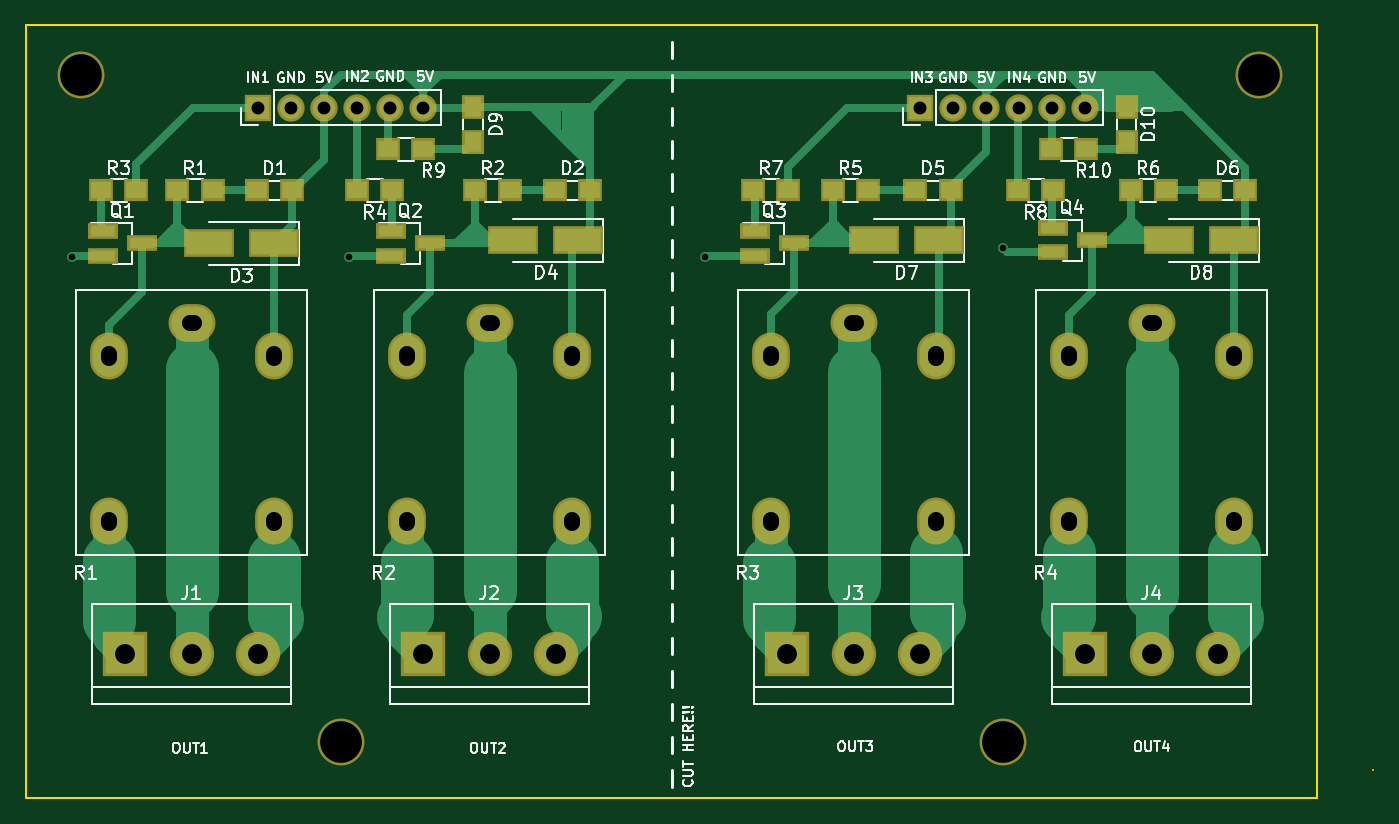
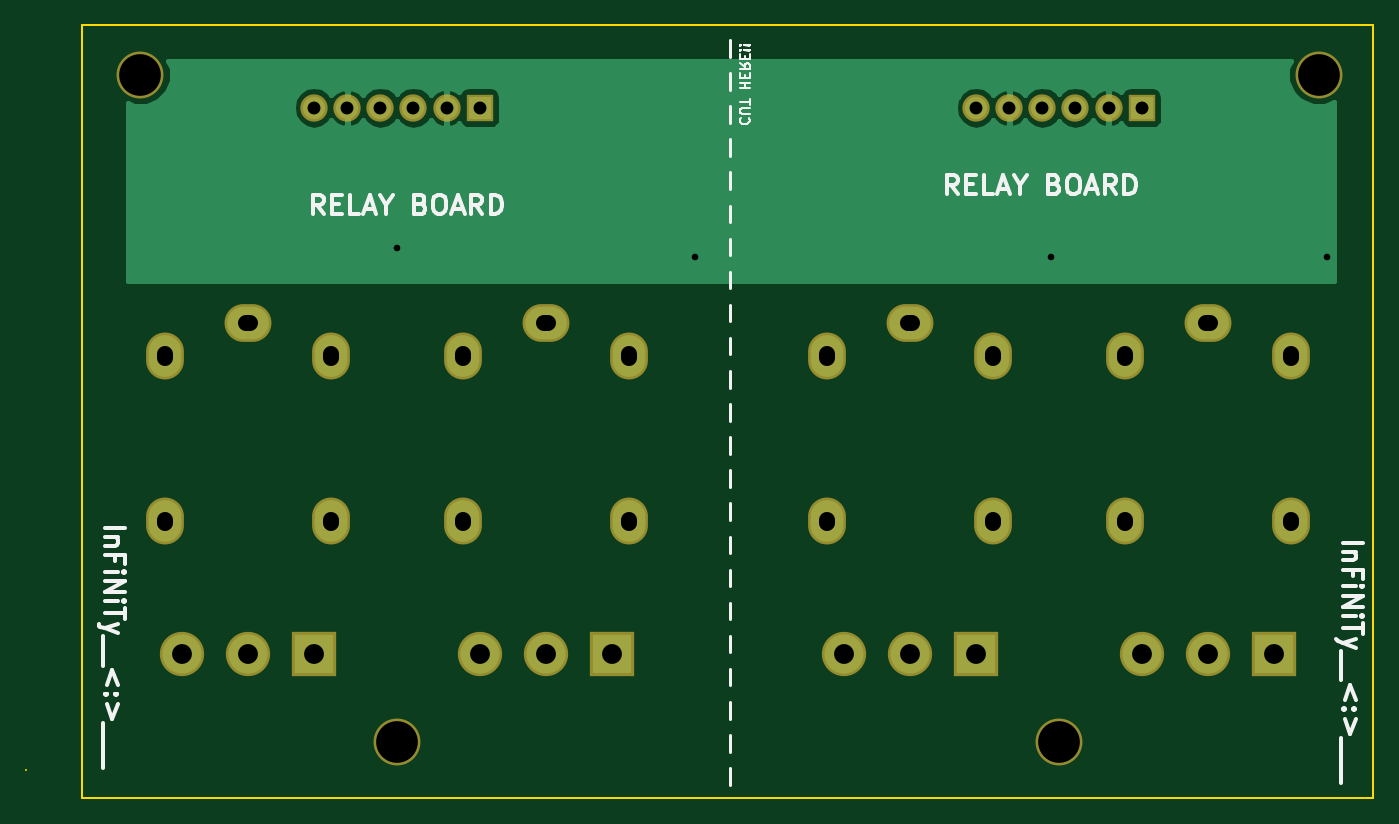
Circuit board: 8 layer files. Board 103.4 x 59.3 mm.
- bottom_copper: relay smd-B.Cu.gbr (13999 bytes)
- bottom_mask: relay smd-B.Mask.gbr (1743 bytes)
- bottom_silk: relay smd-B.SilkS.gbr (13676 bytes)
- outline: relay smd-Edge.Cuts.gbr (541 bytes)
- top_copper: relay smd-F.Cu.gbr (21300 bytes)
- top_mask: relay smd-F.Mask.gbr (3167 bytes)
- top_silk: relay smd-F.SilkS.gbr (44181 bytes)
- drill: relay smd.drl (1209 bytes)

=== bottom_copper: relay smd-B.Cu.gbr (13999 bytes, source omitted) ===
=== bottom_mask: relay smd-B.Mask.gbr ===
G04 #@! TF.FileFunction,Soldermask,Bot*
%FSLAX46Y46*%
G04 Gerber Fmt 4.6, Leading zero omitted, Abs format (unit mm)*
G04 Created by KiCad (PCBNEW 4.0.7) date 05/31/18 17:41:53*
%MOMM*%
%LPD*%
G01*
G04 APERTURE LIST*
%ADD10C,0.100000*%
%ADD11C,3.600000*%
%ADD12R,3.400000X3.400000*%
%ADD13C,3.400000*%
%ADD14O,2.900000X3.600000*%
%ADD15O,3.600000X2.900000*%
%ADD16R,2.100000X2.100000*%
%ADD17O,2.100000X2.100000*%
G04 APERTURE END LIST*
D10*
D11*
X134620000Y-105791000D03*
X63881000Y-54610000D03*
X83820000Y-105791000D03*
D12*
X67310000Y-99060000D03*
D13*
X72390000Y-99060000D03*
X77470000Y-99060000D03*
D12*
X90170000Y-99060000D03*
D13*
X95250000Y-99060000D03*
X100330000Y-99060000D03*
D12*
X118110000Y-99060000D03*
D13*
X123190000Y-99060000D03*
X128270000Y-99060000D03*
D12*
X140970000Y-99060000D03*
D13*
X146050000Y-99060000D03*
X151130000Y-99060000D03*
D14*
X66040000Y-76200000D03*
X78740000Y-76200000D03*
D15*
X72390000Y-73660000D03*
D14*
X78740000Y-88900000D03*
X66040000Y-88900000D03*
X88900000Y-76200000D03*
X101600000Y-76200000D03*
D15*
X95250000Y-73660000D03*
D14*
X101600000Y-88900000D03*
X88900000Y-88900000D03*
X116840000Y-76200000D03*
X129540000Y-76200000D03*
D15*
X123190000Y-73660000D03*
D14*
X129540000Y-88900000D03*
X116840000Y-88900000D03*
X139700000Y-76200000D03*
X152400000Y-76200000D03*
D15*
X146050000Y-73660000D03*
D14*
X152400000Y-88900000D03*
X139700000Y-88900000D03*
D16*
X128270000Y-57150000D03*
D17*
X130810000Y-57150000D03*
X133350000Y-57150000D03*
X135890000Y-57150000D03*
X138430000Y-57150000D03*
X140970000Y-57150000D03*
D16*
X77470000Y-57150000D03*
D17*
X80010000Y-57150000D03*
X82550000Y-57150000D03*
X85090000Y-57150000D03*
X87630000Y-57150000D03*
X90170000Y-57150000D03*
D11*
X154305000Y-54610000D03*
M02*

=== bottom_silk: relay smd-B.SilkS.gbr (13676 bytes, source omitted) ===
=== outline: relay smd-Edge.Cuts.gbr ===
G04 #@! TF.FileFunction,Profile,NP*
%FSLAX46Y46*%
G04 Gerber Fmt 4.6, Leading zero omitted, Abs format (unit mm)*
G04 Created by KiCad (PCBNEW 4.0.7) date 05/31/18 17:41:53*
%MOMM*%
%LPD*%
G01*
G04 APERTURE LIST*
%ADD10C,0.100000*%
%ADD11C,0.150000*%
G04 APERTURE END LIST*
D10*
D11*
X158750000Y-50800000D02*
X59690000Y-50800000D01*
X158750000Y-110109000D02*
X158750000Y-50800000D01*
X59690000Y-110109000D02*
X158750000Y-110109000D01*
X59690000Y-50800000D02*
X59690000Y-110109000D01*
X163068000Y-107950000D02*
X163068000Y-107950000D01*
M02*

=== top_copper: relay smd-F.Cu.gbr (21300 bytes, source omitted) ===
=== top_mask: relay smd-F.Mask.gbr ===
G04 #@! TF.FileFunction,Soldermask,Top*
%FSLAX46Y46*%
G04 Gerber Fmt 4.6, Leading zero omitted, Abs format (unit mm)*
G04 Created by KiCad (PCBNEW 4.0.7) date 05/31/18 17:41:53*
%MOMM*%
%LPD*%
G01*
G04 APERTURE LIST*
%ADD10C,0.100000*%
%ADD11C,3.600000*%
%ADD12R,2.300000X1.200000*%
%ADD13R,1.900000X1.700000*%
%ADD14R,3.400000X3.400000*%
%ADD15C,3.400000*%
%ADD16O,2.900000X3.600000*%
%ADD17O,3.600000X2.900000*%
%ADD18R,3.900000X2.200000*%
%ADD19R,1.700000X1.900000*%
%ADD20R,2.100000X2.100000*%
%ADD21O,2.100000X2.100000*%
G04 APERTURE END LIST*
D10*
D11*
X134620000Y-105791000D03*
X63881000Y-54610000D03*
X83820000Y-105791000D03*
D12*
X115594000Y-66614000D03*
X115594000Y-68514000D03*
X118594000Y-67564000D03*
D13*
X77390000Y-63500000D03*
X80090000Y-63500000D03*
X100250000Y-63500000D03*
X102950000Y-63500000D03*
X127936000Y-63500000D03*
X130636000Y-63500000D03*
X150542000Y-63500000D03*
X153242000Y-63500000D03*
D14*
X67310000Y-99060000D03*
D15*
X72390000Y-99060000D03*
X77470000Y-99060000D03*
D14*
X90170000Y-99060000D03*
D15*
X95250000Y-99060000D03*
X100330000Y-99060000D03*
D14*
X118110000Y-99060000D03*
D15*
X123190000Y-99060000D03*
X128270000Y-99060000D03*
D14*
X140970000Y-99060000D03*
D15*
X146050000Y-99060000D03*
X151130000Y-99060000D03*
D12*
X65556000Y-66614000D03*
X65556000Y-68514000D03*
X68556000Y-67564000D03*
X87654000Y-66614000D03*
X87654000Y-68514000D03*
X90654000Y-67564000D03*
X138454000Y-66360000D03*
X138454000Y-68260000D03*
X141454000Y-67310000D03*
D13*
X71294000Y-63500000D03*
X73994000Y-63500000D03*
X94154000Y-63500000D03*
X96854000Y-63500000D03*
X65452000Y-63500000D03*
X68152000Y-63500000D03*
X87790000Y-63500000D03*
X85090000Y-63500000D03*
X121586000Y-63500000D03*
X124286000Y-63500000D03*
X144446000Y-63500000D03*
X147146000Y-63500000D03*
X115490000Y-63500000D03*
X118190000Y-63500000D03*
X138510000Y-63500000D03*
X135810000Y-63500000D03*
D16*
X66040000Y-76200000D03*
X78740000Y-76200000D03*
D17*
X72390000Y-73660000D03*
D16*
X78740000Y-88900000D03*
X66040000Y-88900000D03*
X88900000Y-76200000D03*
X101600000Y-76200000D03*
D17*
X95250000Y-73660000D03*
D16*
X101600000Y-88900000D03*
X88900000Y-88900000D03*
X116840000Y-76200000D03*
X129540000Y-76200000D03*
D17*
X123190000Y-73660000D03*
D16*
X129540000Y-88900000D03*
X116840000Y-88900000D03*
X139700000Y-76200000D03*
X152400000Y-76200000D03*
D17*
X146050000Y-73660000D03*
D16*
X152400000Y-88900000D03*
X139700000Y-88900000D03*
D18*
X78700000Y-67564000D03*
X73700000Y-67564000D03*
X102068000Y-67310000D03*
X97068000Y-67310000D03*
X129754000Y-67310000D03*
X124754000Y-67310000D03*
X152360000Y-67310000D03*
X147360000Y-67310000D03*
D19*
X93980000Y-59770000D03*
X93980000Y-57070000D03*
X144145000Y-59770000D03*
X144145000Y-57070000D03*
D13*
X87470000Y-60325000D03*
X90170000Y-60325000D03*
X138350000Y-60325000D03*
X141050000Y-60325000D03*
D20*
X128270000Y-57150000D03*
D21*
X130810000Y-57150000D03*
X133350000Y-57150000D03*
X135890000Y-57150000D03*
X138430000Y-57150000D03*
X140970000Y-57150000D03*
D20*
X77470000Y-57150000D03*
D21*
X80010000Y-57150000D03*
X82550000Y-57150000D03*
X85090000Y-57150000D03*
X87630000Y-57150000D03*
X90170000Y-57150000D03*
D11*
X154305000Y-54610000D03*
M02*

=== top_silk: relay smd-F.SilkS.gbr (44181 bytes, source omitted) ===
=== drill: relay smd.drl (1209 bytes, source withheld) ===
